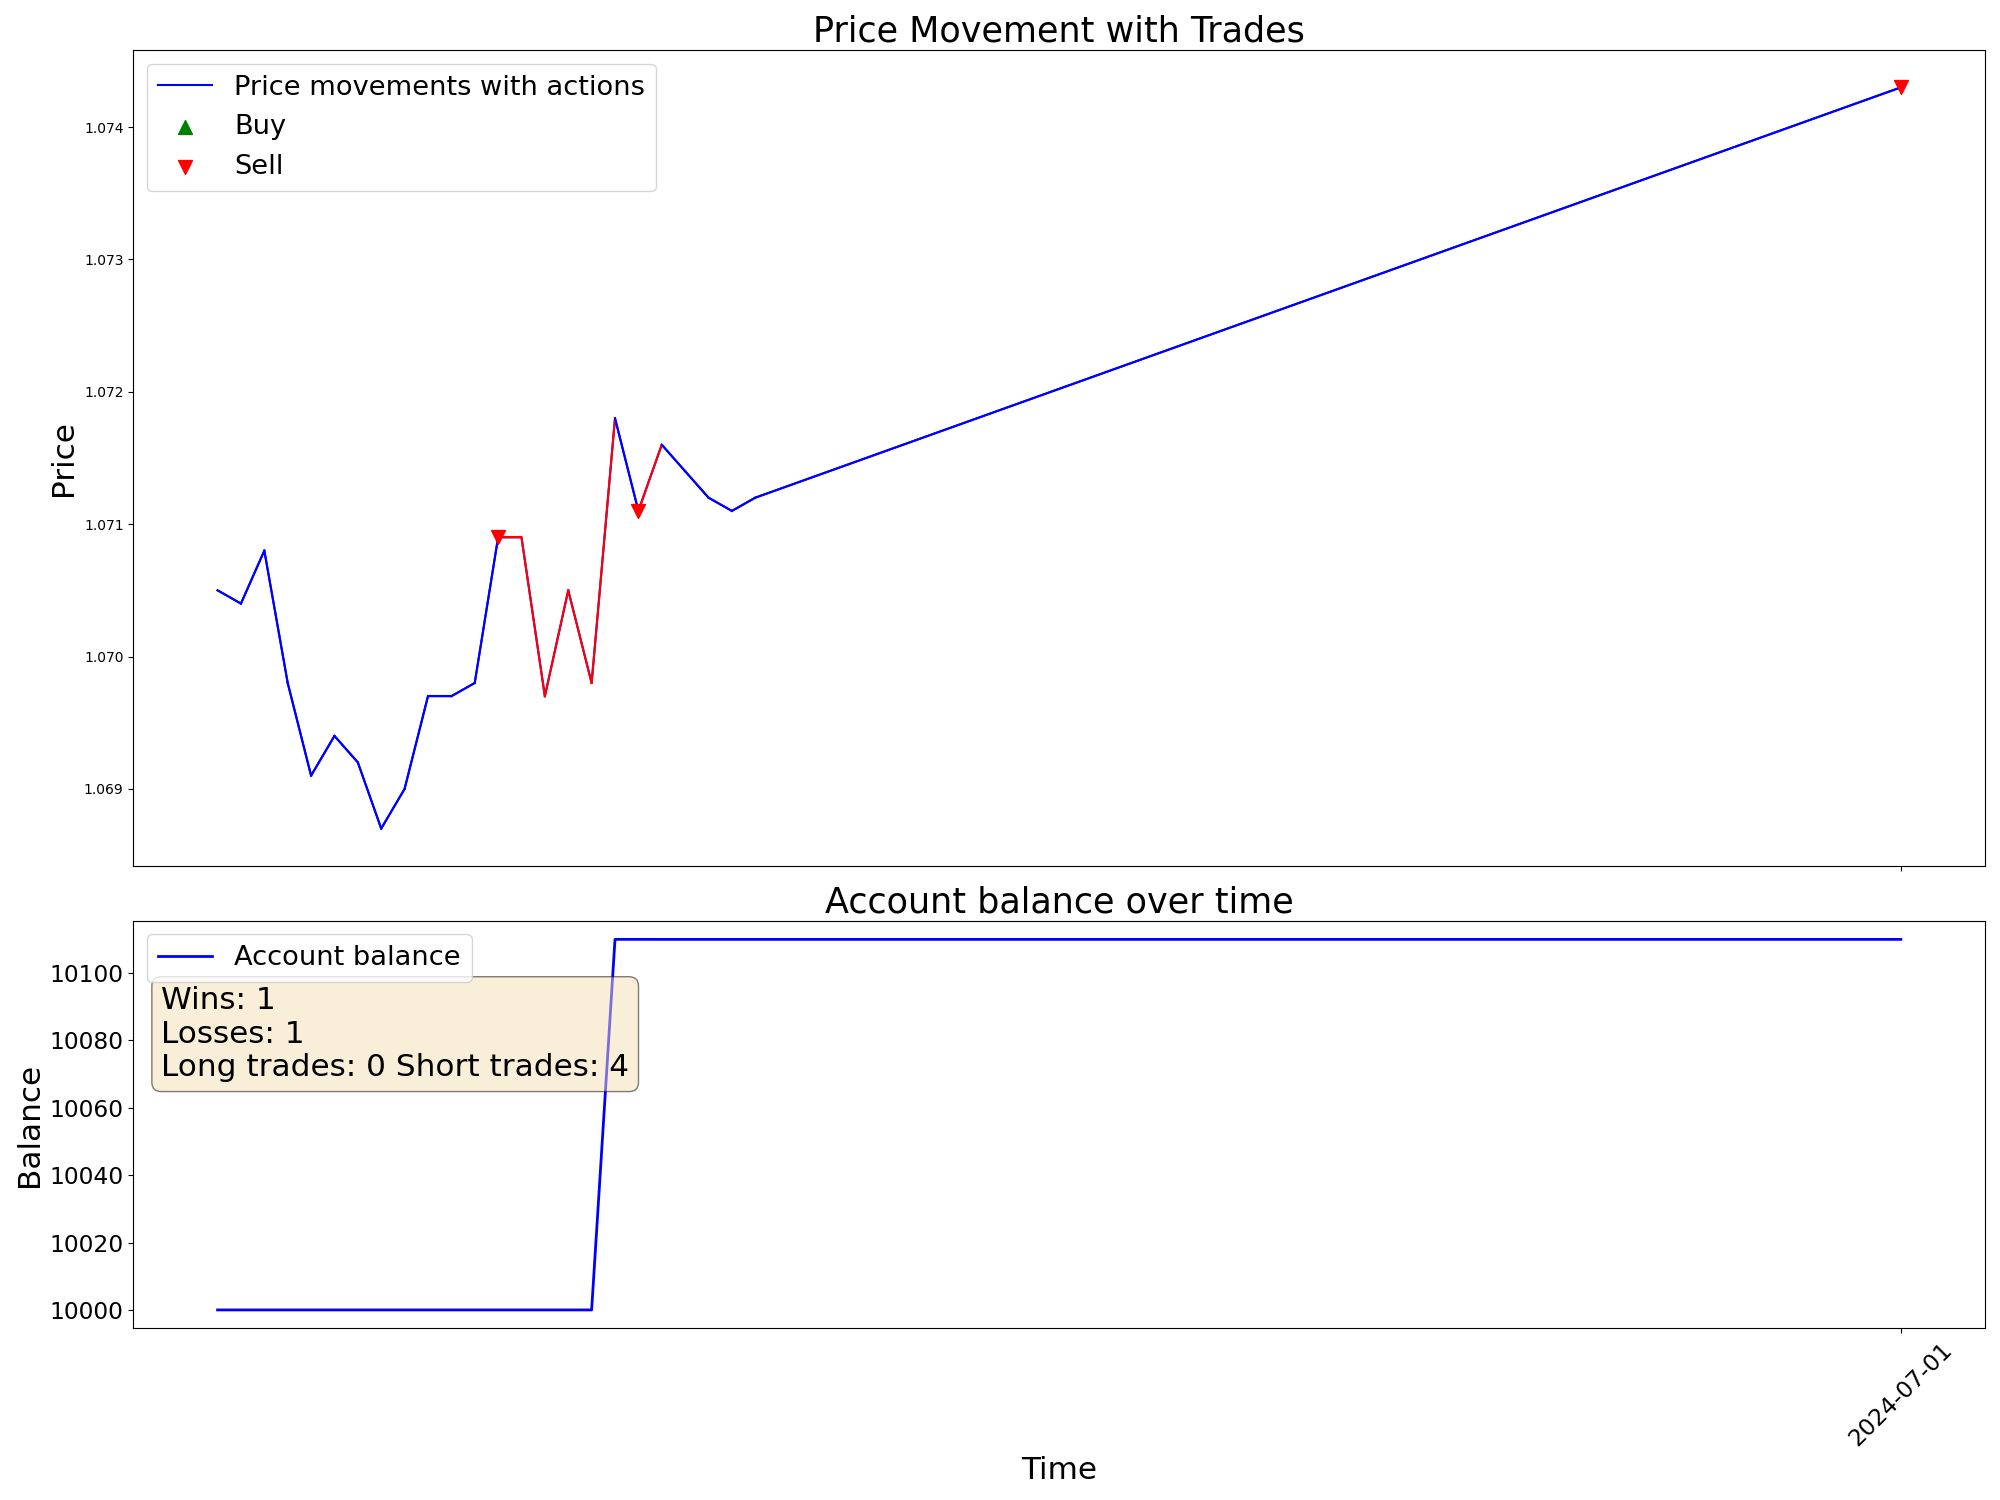

The data file committed next to this chart (first rows):
time, open, high, low, close, tick_volume, actDir, actRisk, eReward, eAccBalance, eWins, eLosses, pType, pOpenPrice, pSLPrice, pTPPrice, pProfit
2024-06-28 00:00:00, 1.07, 1.071, 1.07, 1.071, 286, 0.0, 0.0, 0.0, 10000, 0, 0, 0, 0.0, 0.0, 0.0, 0.0
2024-06-28 01:00:00, 1.071, 1.071, 1.07, 1.07, 323, 0.0, 0.0, 0.0, 10000, 0, 0, 0, 0.0, 0.0, 0.0, 0.0
2024-06-28 02:00:00, 1.07, 1.071, 1.07, 1.071, 419, 0.0, 0.0, 0.0, 10000, 0, 0, 0, 0.0, 0.0, 0.0, 0.0
2024-06-28 03:00:00, 1.071, 1.071, 1.07, 1.07, 886, 0.0, 0.0, 0.0, 10000, 0, 0, 0, 0.0, 0.0, 0.0, 0.0
2024-06-28 04:00:00, 1.07, 1.07, 1.069, 1.069, 1728, 0.0, 0.0, 0.0, 10000, 0, 0, 0, 0.0, 0.0, 0.0, 0.0
2024-06-28 05:00:00, 1.069, 1.07, 1.069, 1.069, 1193, 0.0, 0.0, 0.0, 10000, 0, 0, 0, 0.0, 0.0, 0.0, 0.0
2024-06-28 06:00:00, 1.069, 1.069, 1.069, 1.069, 693, 0.0, 0.0, 0.0, 10000, 0, 0, 0, 0.0, 0.0, 0.0, 0.0
2024-06-28 07:00:00, 1.069, 1.069, 1.069, 1.069, 642, 0.0, 0.0, 0.0, 10000, 0, 0, 0, 0.0, 0.0, 0.0, 0.0
2024-06-28 08:00:00, 1.069, 1.069, 1.069, 1.069, 750, 0.0, 0.0, 0.0, 10000, 0, 0, 0, 0.0, 0.0, 0.0, 0.0
2024-06-28 09:00:00, 1.069, 1.07, 1.069, 1.07, 1586, 0.0, 0.0, 0.0, 10000, 0, 0, 0, 0.0, 0.0, 0.0, 0.0
2024-06-28 10:00:00, 1.07, 1.07, 1.069, 1.07, 2171, 0.0, 0.0, 0.0, 10000, 0, 0, 0, 0.0, 0.0, 0.0, 0.0
2024-06-28 11:00:00, 1.07, 1.07, 1.069, 1.07, 2039, 0.1965, 0.1965, 0.0, 10000, 0, 0, 0, 0.0, 0.0, 0.0, 0.0
2024-06-28 12:00:00, 1.07, 1.071, 1.069, 1.071, 1863, -0.9748, -0.9748, 0.0, 10000, 0, 0, 2, 1.071, 1.072, 0.0, 0.0
2024-06-28 13:00:00, 1.071, 1.071, 1.07, 1.071, 1726, 0.4749, 0.4749, 0.0, 10000, 0, 0, 2, 1.071, 1.072, 0.0, 0.0
2024-06-28 14:00:00, 1.071, 1.071, 1.069, 1.07, 1656, 0.3845, 0.3845, 0.0, 10000, 0, 0, 2, 1.071, 1.072, 0.0, 0.0
2024-06-28 15:00:00, 1.07, 1.072, 1.069, 1.071, 3223, -0.3477, -0.3477, 0.0, 10000, 0, 0, 2, 1.071, 1.072, 0.0, 0.0
2024-06-28 16:00:00, 1.071, 1.071, 1.069, 1.07, 3090, -0.8892, -0.8892, 0.0, 10000, 0, 0, 2, 1.071, 1.072, 0.0, 0.0
2024-06-28 17:00:00, 1.07, 1.072, 1.069, 1.072, 3838, 0.9089, 0.9089, 0.0, 10110, 1, 0, 0, 0.0, 0.0, 0.0, 110
2024-06-28 18:00:00, 1.072, 1.072, 1.071, 1.071, 2838, -0.6978, -0.6978, 0.0, 10110, 1, 0, 2, 1.071, 1.072, 0.0, 0.0
2024-06-28 19:00:00, 1.071, 1.072, 1.071, 1.072, 1917, 0.5368, 0.5368, 0.0, 10110, 1, 1, 0, 0.0, 0.0, 0.0, -0.01
2024-06-28 20:00:00, 1.072, 1.073, 1.071, 1.071, 1464, 0.291, 0.291, 0.0, 10110, 1, 1, 0, 0.0, 0.0, 0.0, 0.0
2024-06-28 21:00:00, 1.071, 1.072, 1.071, 1.071, 1405, -0.2883, -0.2883, 0.0, 10110, 1, 1, 0, 0.0, 0.0, 0.0, 0.0
2024-06-28 22:00:00, 1.071, 1.071, 1.071, 1.071, 1628, 0.2753, 0.2753, 0.0, 10110, 1, 1, 0, 0.0, 0.0, 0.0, 0.0
2024-06-28 23:00:00, 1.071, 1.071, 1.071, 1.071, 1068, 0.2332, 0.2332, 0.0, 10110, 1, 1, 0, 0.0, 0.0, 0.0, 0.0
2024-07-01 00:00:00, 1.075, 1.075, 1.074, 1.074, 305, -0.8184, -0.8184, 0.0, 10110, 1, 1, 2, 1.074, 1.075, 0.0, 0.0
